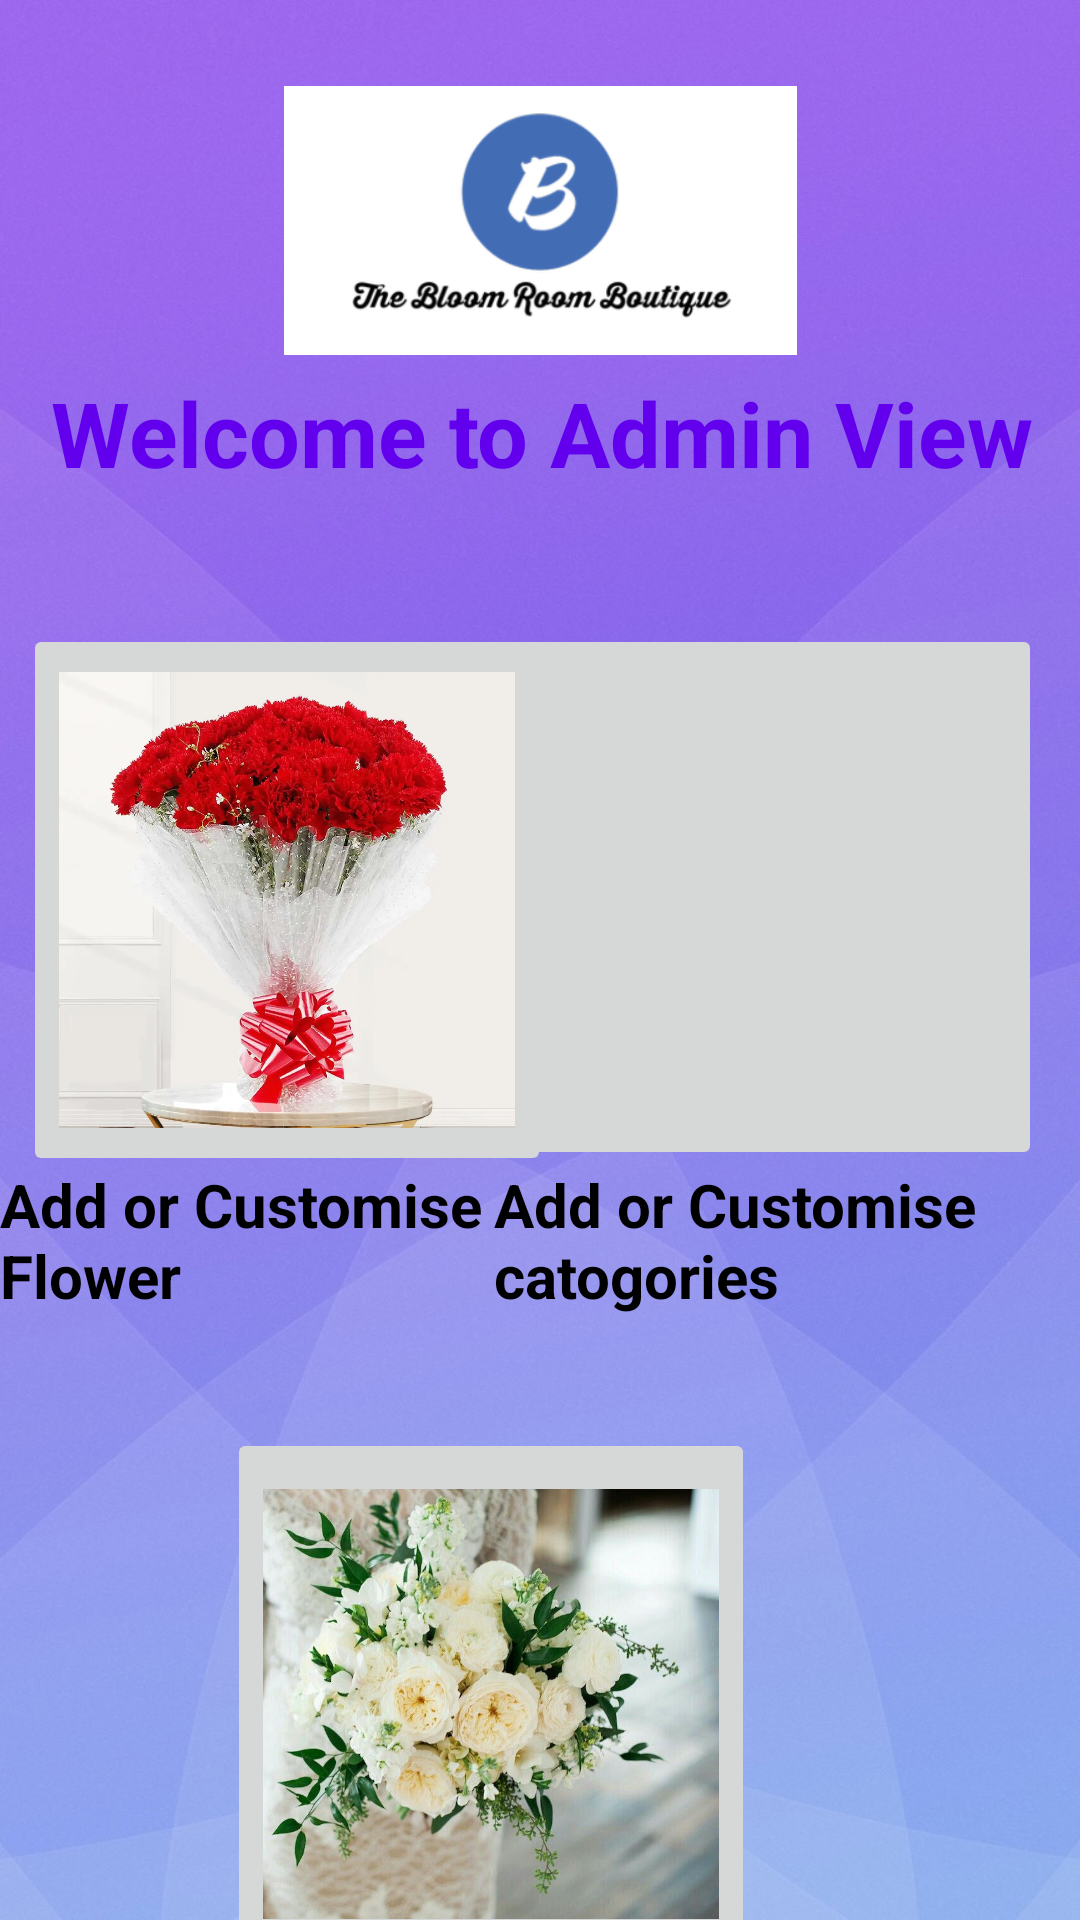

Here is an Android app screen rendered from its layout file. Give the layout XML and the strings, colors and styles it references.
<!-- AndroidManifest.xml: application theme Theme.TheBloomRoomFlower -->
<!-- res/layout/activity_admin.xml -->
<?xml version="1.0" encoding="utf-8"?>
<androidx.constraintlayout.widget.ConstraintLayout xmlns:android="http://schemas.android.com/apk/res/android"
    xmlns:app="http://schemas.android.com/apk/res-auto"
    xmlns:tools="http://schemas.android.com/tools"
    android:layout_width="match_parent"
    android:layout_height="match_parent"
    android:background="@drawable/wllppr4"
    >

    <ImageButton
        android:id="@+id/viewOder"
        android:layout_width="176dp"
        android:layout_height="184dp"
        android:layout_marginTop="476dp"
        android:scaleType="fitCenter"
        app:layout_constraintEnd_toEndOf="parent"
        app:layout_constraintHorizontal_bias="0.412"
        app:layout_constraintStart_toStartOf="parent"
        app:layout_constraintTop_toTopOf="parent"
        app:srcCompat="@drawable/img10" />

    <TextView
        android:id="@+id/textView8"
        android:layout_width="169dp"
        android:layout_height="75dp"
        android:layout_marginTop="388dp"
        android:text="Add or Customise catogories"
        android:textColor="@color/black"
        android:textColorHint="#090909"
        android:textSize="20sp"
        android:textStyle="bold"
        app:layout_constraintEnd_toEndOf="parent"
        app:layout_constraintHorizontal_bias="0.863"
        app:layout_constraintStart_toStartOf="parent"
        app:layout_constraintTop_toTopOf="parent" />

    <ImageButton
        android:id="@+id/AddCategories"
        android:layout_width="186dp"
        android:layout_height="182dp"
        android:layout_marginTop="208dp"
        android:scaleType="fitCenter"
        app:layout_constraintEnd_toEndOf="parent"
        app:layout_constraintHorizontal_bias="0.928"
        app:layout_constraintStart_toStartOf="parent"
        app:layout_constraintTop_toTopOf="parent"
        app:srcCompat="@drawable/img11" />

    <ImageButton
        android:id="@+id/Addcusflowers"
        android:layout_width="176dp"
        android:layout_height="184dp"
        android:layout_marginTop="208dp"
        android:scaleType="fitCenter"
        app:layout_constraintEnd_toEndOf="parent"
        app:layout_constraintHorizontal_bias="0.042"
        app:layout_constraintStart_toStartOf="parent"
        app:layout_constraintTop_toTopOf="parent"
        app:srcCompat="@drawable/img6" />

    <TextView
        android:id="@+id/textView9"
        android:layout_width="194dp"
        android:layout_height="73dp"
        android:layout_marginTop="388dp"
        android:text="Add or Customise Flower "
        android:textColor="@color/black"
        android:textColorHint="#090909"
        android:textSize="20sp"
        android:textStyle="bold"
        app:layout_constraintEnd_toEndOf="parent"
        app:layout_constraintHorizontal_bias="0.0"
        app:layout_constraintStart_toStartOf="parent"
        app:layout_constraintTop_toTopOf="parent"
        tools:ignore="MissingConstraints" />

    <TextView
        android:id="@+id/textView10"
        android:layout_width="171dp"
        android:layout_height="63dp"
        android:layout_marginTop="660dp"
        android:text="View Oders and proceed"
        android:textColor="@color/black"
        android:textColorHint="#090909"
        android:textSize="20sp"
        android:textStyle="bold"
        app:layout_constraintEnd_toEndOf="parent"
        app:layout_constraintHorizontal_bias="0.425"
        app:layout_constraintStart_toStartOf="parent"
        app:layout_constraintTop_toTopOf="parent" />

    <TextView
        android:id="@+id/textView7"
        android:layout_width="389dp"
        android:layout_height="52dp"
        android:layout_marginTop="124dp"
        android:foregroundTint="#8BC34A"
        android:text="    Welcome to Admin View"
        android:textColor="@color/design_default_color_primary"
        android:textColorHint="#090909"
        android:textSize="30sp"
        android:textStyle="bold"
        app:layout_constraintEnd_toEndOf="parent"
        app:layout_constraintHorizontal_bias="0.444"
        app:layout_constraintStart_toStartOf="parent"
        app:layout_constraintTop_toTopOf="parent" />

    <ImageView
        android:id="@+id/imageView4"
        android:layout_width="171dp"
        android:layout_height="115dp"
        android:layout_alignParentStart="true"
        android:layout_alignParentTop="true"
        android:layout_alignParentEnd="true"
        android:layout_centerHorizontal="true"
        android:layout_marginTop="16dp"
        app:layout_constraintEnd_toEndOf="parent"
        app:layout_constraintStart_toStartOf="parent"
        app:layout_constraintTop_toTopOf="parent"
        app:srcCompat="@drawable/logo1" />
</androidx.constraintlayout.widget.ConstraintLayout>
<!-- resources referenced by this layout -->
<resources>
  <!-- drawable img10: jpg bitmap (drawable, 78605 bytes) -->
  <!-- drawable img6: png bitmap (drawable, 60746 bytes) -->
  <!-- drawable logo1: png bitmap (drawable, 32861 bytes) -->
  <!-- drawable wllppr4: jpg bitmap (drawable, 125413 bytes) -->
  <style name="Theme.TheBloomRoomFlower" parent="Base.Theme.TheBloomRoomFlower" />
  <style name="Base.Theme.TheBloomRoomFlower" parent="Theme.Material3.DayNight.NoActionBar">
          
          
      </style>
  <!-- not gathered from this repository: default colours our renderer supplied (Android Studio template values) -->
  <color name="black">#FF000000</color>
</resources>
